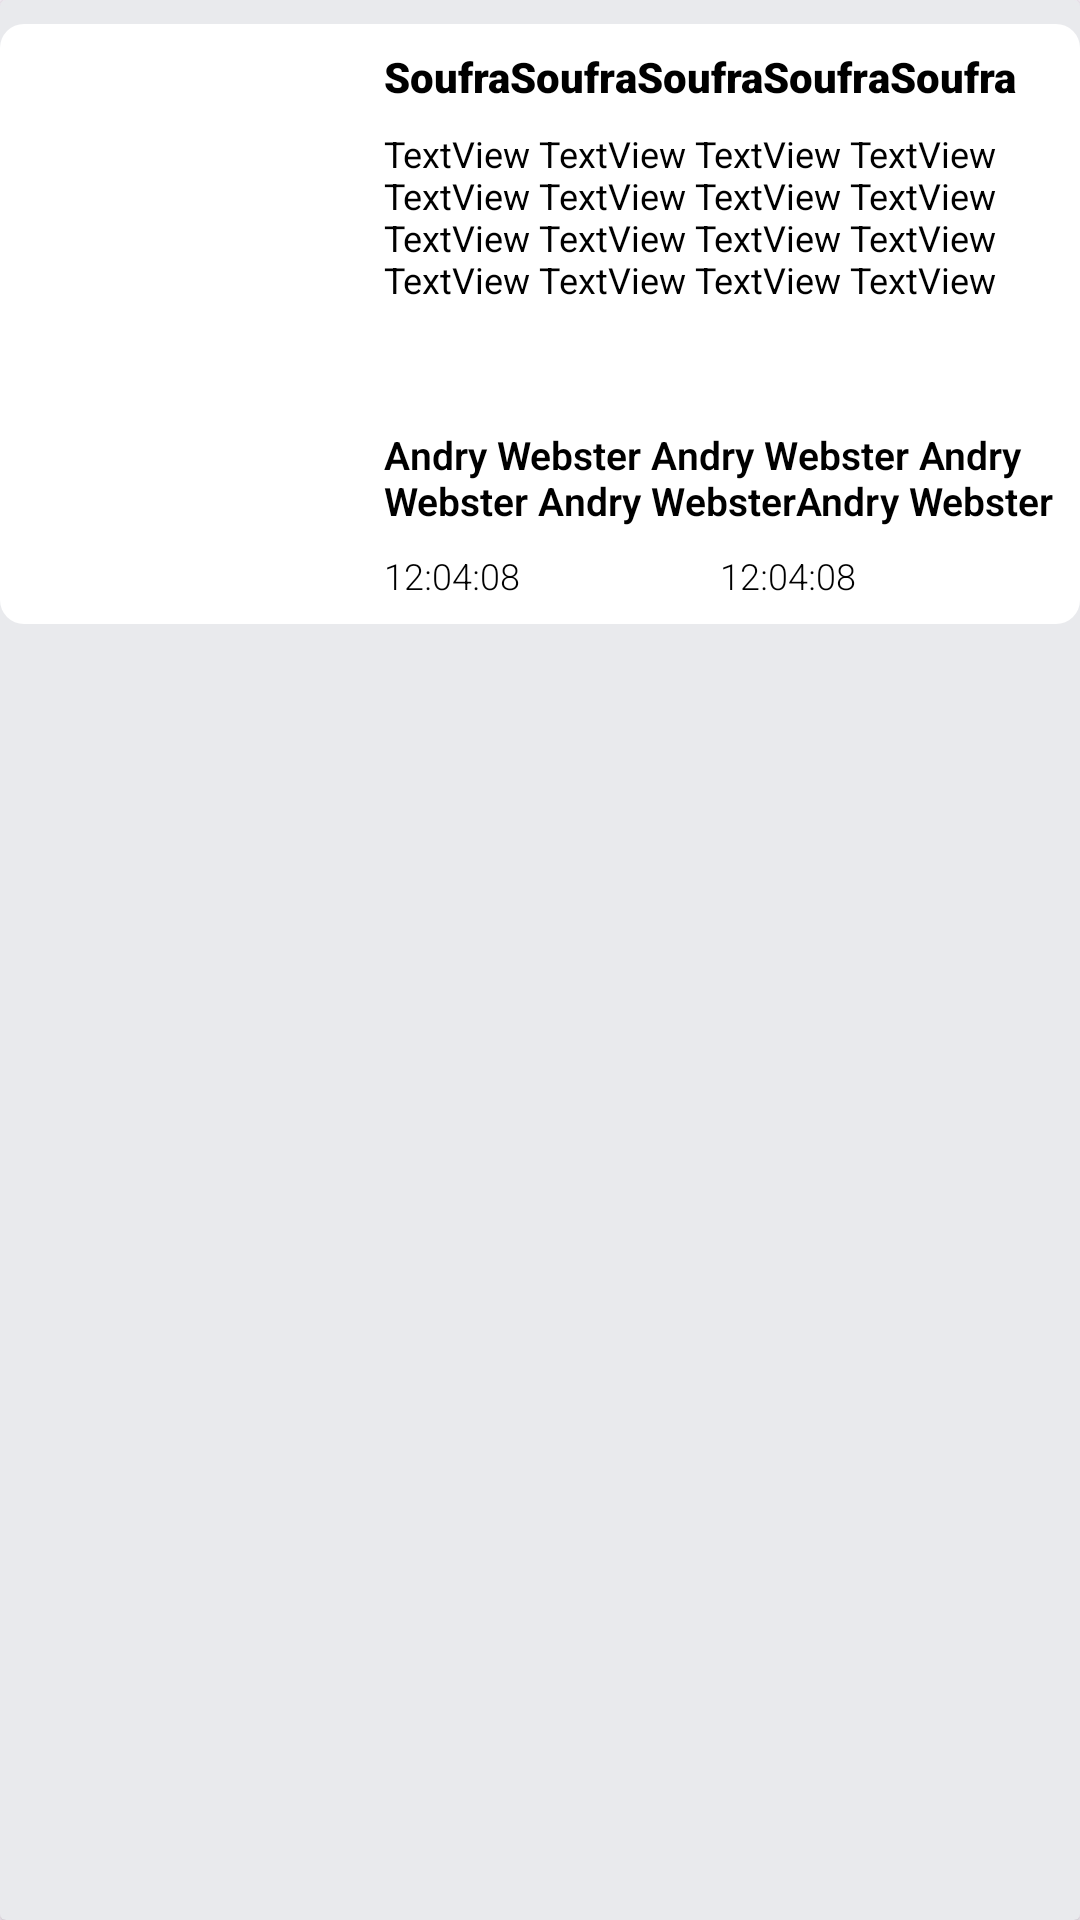

Produce the Android XML layout that renders to this screen, including the resource entries it uses.
<!-- AndroidManifest.xml: application theme Theme.ApplicationLetMeCode -->
<!-- res/layout/reviewes_item.xml -->
<?xml version="1.0" encoding="utf-8"?>
<androidx.cardview.widget.CardView xmlns:android="http://schemas.android.com/apk/res/android"
    xmlns:app="http://schemas.android.com/apk/res-auto"
    xmlns:tools="http://schemas.android.com/tools"
    android:layout_width="match_parent"
    android:layout_height="wrap_content"
    app:cardBackgroundColor="@color/backgroundMain">

    <androidx.constraintlayout.widget.ConstraintLayout
        android:layout_width="match_parent"
        android:layout_height="200dp"
        android:layout_marginTop="8dp"
        android:background="@drawable/card_back">

        <LinearLayout
            android:id="@+id/linearLayout"
            android:layout_width="match_parent"
            android:layout_height="match_parent"
            android:orientation="horizontal"
            app:layout_constraintBottom_toBottomOf="parent"
            app:layout_constraintEnd_toEndOf="parent"
            app:layout_constraintStart_toStartOf="parent"
            app:layout_constraintTop_toTopOf="parent">

            <ImageView
                android:id="@+id/image"
                android:layout_width="match_parent"
                android:layout_height="match_parent"
                android:layout_marginStart="8dp"
                android:layout_marginTop="8dp"
                android:layout_marginBottom="8dp"
                android:layout_weight="2"
                android:scaleType="fitCenter"
                tools:srcCompat="@tools:sample/backgrounds/scenic" />

            <LinearLayout
                style="@style/nameTextStyle"
                android:layout_width="match_parent"
                android:layout_height="match_parent"
                android:layout_margin="8dp"
                android:layout_weight="1"
                android:orientation="vertical">

                <TextView
                    android:id="@+id/title"
                    style="@style/titleTextStyle"
                    android:layout_width="match_parent"
                    android:layout_height="wrap_content"
                    android:ellipsize="end"
                    android:maxLines="3"
                    android:text="SoufraSoufraSoufraSoufraSoufra" />

                <LinearLayout
                    android:layout_width="match_parent"
                    android:layout_height="match_parent"
                    android:layout_marginTop="8dp"
                    android:orientation="vertical">

                    <TextView
                        android:id="@+id/subtitle"
                        style="@style/subtitleTextStyle"
                        android:layout_width="match_parent"
                        android:layout_height="wrap_content"
                        android:layout_weight="1"
                        android:ellipsize="end"
                        android:maxLines="4"
                        android:text="TextView TextView TextView TextView TextView TextView TextView TextView TextView TextView TextView TextView TextView TextView TextView TextView" />

                    <TextView
                        android:id="@+id/name"
                        style="@style/nameTextStyle"
                        android:layout_width="match_parent"
                        android:layout_height="wrap_content"
                        android:layout_marginTop="8dp"
                        android:layout_weight="1"
                        android:ellipsize="end"
                        android:gravity="bottom"
                        android:maxLines="2"
                        android:text="Andry Webster Andry Webster Andry Webster Andry WebsterAndry Webster" />

                    <LinearLayout
                        android:layout_width="match_parent"
                        android:layout_height="wrap_content"
                        android:layout_marginTop="8dp"
                        android:orientation="horizontal">

                        <TextView
                            android:id="@+id/date"
                            style="@style/dateTextStyle"
                            android:layout_width="match_parent"
                            android:layout_height="match_parent"
                            android:layout_weight="1"
                            android:gravity="bottom"
                            android:text="12:04:08" />

                        <TextView
                            android:id="@+id/time"
                            style="@style/dateTextStyle"
                            android:layout_width="match_parent"
                            android:layout_height="match_parent"
                            android:layout_weight="1"
                            android:fontFamily="sans-serif-light"
                            android:gravity="bottom"
                            android:text="12:04:08" />
                    </LinearLayout>
                </LinearLayout>

            </LinearLayout>
        </LinearLayout>

        <ImageView
            android:id="@+id/imageView2"
            android:layout_width="16dp"
            android:layout_height="16dp"
            android:layout_margin="8dp"
            app:layout_constraintBottom_toBottomOf="parent"
            app:layout_constraintEnd_toEndOf="parent"
            app:srcCompat="@drawable/baseline_output_24" />

    </androidx.constraintlayout.widget.ConstraintLayout>
</androidx.cardview.widget.CardView>
<!-- resources referenced by this layout -->
<resources>
  <color name="backgroundMain">#E9EAED</color>
  <!-- drawable card_back (drawable) -->
  <?xml version="1.0" encoding="utf-8"?>
  <shape xmlns:android="http://schemas.android.com/apk/res/android"
      android:shape="rectangle" >
  
      
      <corners
          android:radius="8dp" />
      <solid
          android:color="@color/white"/>
  
  </shape>
  <style name="dateTextStyle">
          <item name="android:fontFamily">sans-serif-light</item>
          <item name="android:textStyle">normal</item>
          <item name="android:textColor">#000000</item>
          <item name="android:textSize">12sp</item>
      </style>
  <style name="nameTextStyle">
          <item name="android:fontFamily">sans-serif-light</item>
          <item name="android:textStyle">bold</item>
          <item name="android:textColor">#000000</item>
          <item name="android:textSize">13sp</item>
      </style>
  <style name="subtitleTextStyle">
          <item name="android:textStyle">normal</item>
          <item name="android:textColor">#000000</item>
          <item name="android:textSize">12sp</item>
      </style>
  <style name="titleTextStyle">
          <item name="android:fontFamily">sans-serif-black</item>
          <item name="android:textStyle">bold</item>
          <item name="android:textColor">#000000</item>
          <item name="android:textSize">14sp</item>
      </style>
  <style name="Theme.ApplicationLetMeCode" parent="Base.Theme.ApplicationLetMeCode" />
  <color name="white">#FFFFFFFF</color>
  <style name="Base.Theme.ApplicationLetMeCode" parent="Theme.Material3.DayNight.NoActionBar">
          
          
      </style>
</resources>
